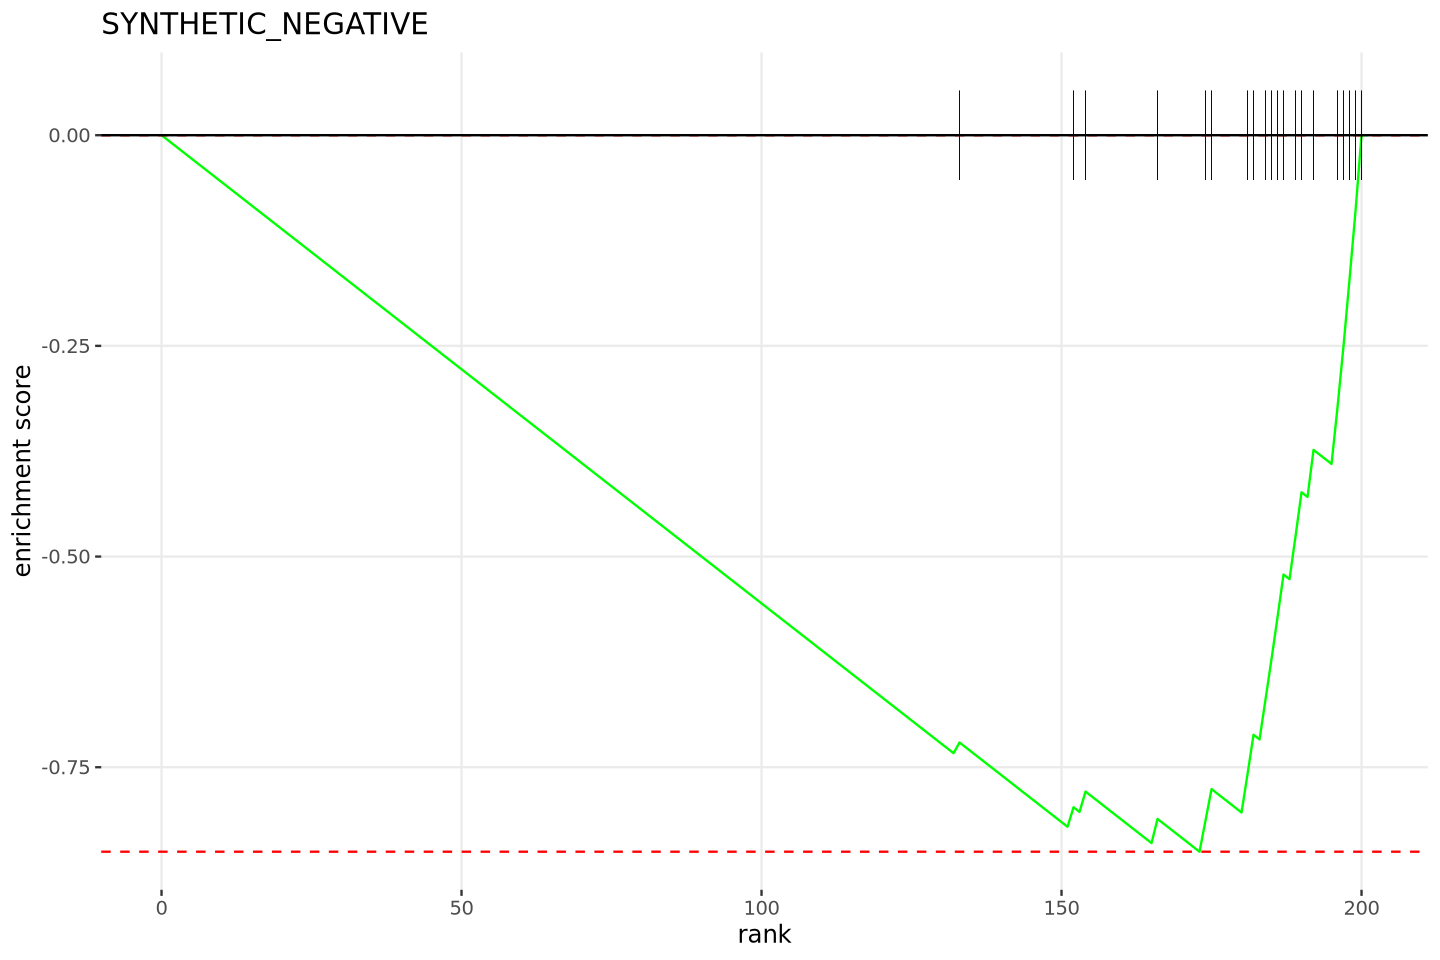

The data file committed next to this chart (first rows):
gene	rank	statistic	in_set
G3	1	3.988	False
G9	2	3.601	False
G2	3	3.249	False
G11	4	3.088	False
G6	5	3.062	False
G13	6	3.05	False
G160	7	2.989	False
G8	8	2.813	False
G10	9	2.56	False
G55	10	2.362	False
G99	11	2.331	False
G133	12	2.163	False
G123	13	2.156	False
G7	14	2.058	False
G45	15	2.05	False
G194	16	2.045	False
G4	17	1.947	False
G1	18	1.937	False
G75	19	1.904	False
G16	20	1.855	False
G14	21	1.842	False
G180	22	1.815	False
G157	23	1.78	False
G5	24	1.761	False
G88	25	1.757	False
G168	26	1.732	False
G195	27	1.673	False
G174	28	1.583	False
G72	29	1.579	False
G87	30	1.476	False
G126	31	1.437	False
G100	32	1.419	False
G20	33	1.362	False
G147	34	1.312	False
G78	35	1.237	False
G141	36	1.176	False
G124	37	1.167	False
G173	38	1.124	False
G172	39	1.08	False
G130	40	1.076	False
G15	41	1.065	False
G120	42	1.064	False
G57	43	1.042	False
G143	44	1.042	False
G66	45	1.039	False
G190	46	1.019	False
G199	47	0.9927	False
G161	48	0.9829	False
G71	49	0.9801	False
G74	50	0.9112	False
G117	51	0.8673	False
G41	52	0.8654	False
G138	53	0.8645	False
G18	54	0.8296	False
G17	55	0.8159	False
G104	56	0.8158	False
G165	57	0.7903	False
G111	58	0.7769	False
G110	59	0.7475	False
G76	60	0.7038	False
... 140 more rows
